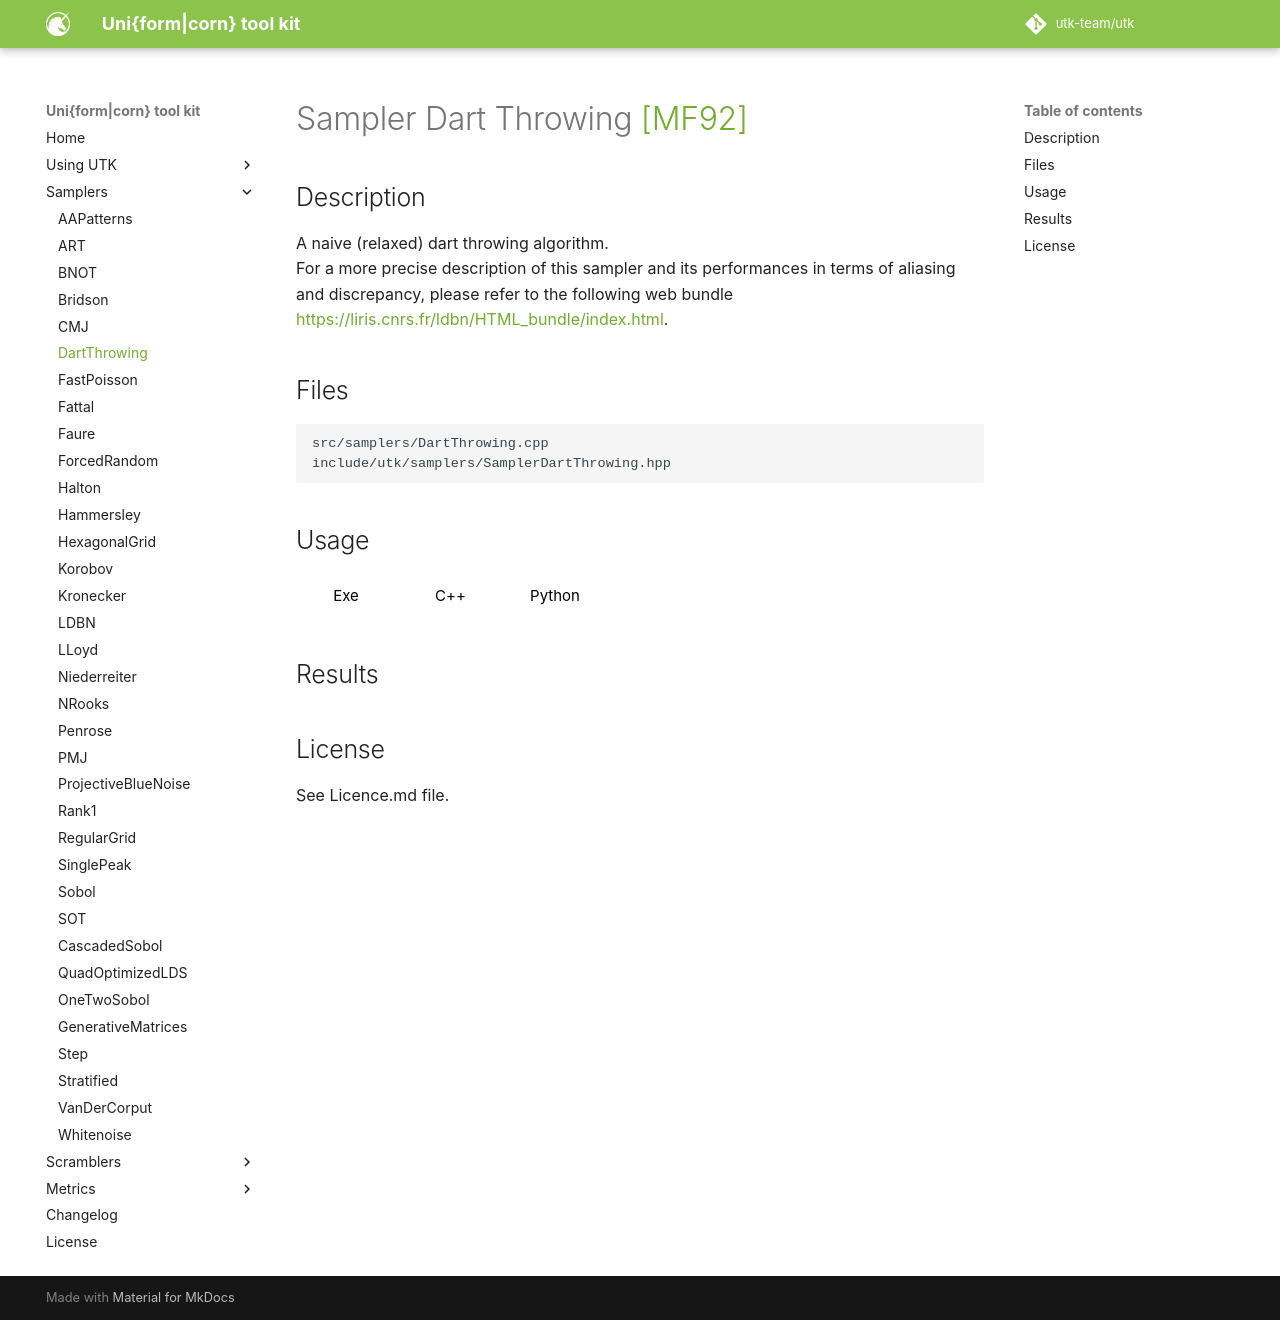

repository: utk-team/utk · page: samplers/DartThrowing/index.html · generator: mkdocs

# Sampler Dart Throwing [[MF92]](http://www.dgp.toronto.edu/~elf/.misc/poissondisk.pdf)

## Description

A naive (relaxed) dart throwing algorithm.  
For a more precise description of this sampler and its performances in terms of aliasing and discrepancy, please refer to the following web bundle [https://liris.cnrs.fr/ldbn/HTML_bundle/index.html](https://liris.cnrs.fr/ldbn/HTML_bundle/index.html).

## Files

```
src/samplers/DartThrowing.cpp  
include/utk/samplers/SamplerDartThrowing.hpp
```

## Usage

<button class="tablink exebutton" onclick="openCode('exe', this)" markdown="1">Exe</button> 
<button class="tablink cppbutton" onclick="openCode('cpp', this)" markdown="1">C++</button> 
<button class="tablink pybutton" onclick="openCode('py', this)" markdown="1">Python</button> 
<br/>
  

<div class="exe tabcontent">

```bash
Dart Throwing sampler
Usage: ./DartThrowing [OPTIONS]

Options:
  -h,--help                   Print this help message and exit
  -n UINT REQUIRED            Number of points
  -d UINT REQUIRED            Dimensions
  -s,--seed UINT              Seed (unspecified means 'random')
  -m UINT [1]                 Number of pointsets
  -o,--out TEXT [out.dat]     Output file (format). {i} splits outputs in multiple files and token is replaced by index.
  --relax [1]                 Enable relaxation
  --euclidean [0]             Use euclidean distance (default is wrap around)
  --relax_factor FLOAT [0.9]  Amount of relaxation applied after too many unsucessful trials
  --trials UINT [1000]        Number of trials before relaxation occurs
  --packing FLOAT [-1]        Set packing density to use. If negative use precomputed values (meaningfull only when D < 9)
  --silent                    Silence UTK logs

```

</div>

<div class="cpp tabcontent">

```  cpp
#include <utk/utils/PointsetIO.hpp>
#include <utk/utils/Pointset.hpp>
#include <utk/samplers/SamplerDartThrowing.hpp>

int main()
{
    utk::Pointset<double> pts;

    utk::SamplerDartThrowing dt(
        2 /* dimension */
        true,  /* true = relaxed, false = not relaxed */
        false, /* false = euclidean distance, true = toroidal*/
        1000,  /* trials before relaxing distance */ 
        0.9,   /* Relaxation factor */
        -1     /* Packing distance (-1 = precomputed values) */
    );
    dt.setRandomSeed(/* Or a seed */);
    // Check for no errors
    if (dt.generateSamples(pts, 1024 /* Number of points */))
    {
        write_text_pointset("dt2d.dat", pts);
    }
}
```  

</div>

<div class="py tabcontent">

``` python
import pyutk

dt = pyutk.DartThrowing(
    2,     # dimension, 
    True,  # true = relaxed, false = not relaxed
    False, # false = euclidean distance, true = toroidal
    1000,  # trials before relaxing distance 
    0.9,   # Relaxation factor
    -1     # Packing distance (-1 = precomputed values)

)
samples = dt.sample(1024) # This is a numpy array !
```  

</div>

## Results

<div class="results"></div>
<script>
  window.addEventListener('DOMContentLoaded', function() { show_results(); }); 
</script>

## License

See Licence.md file.
